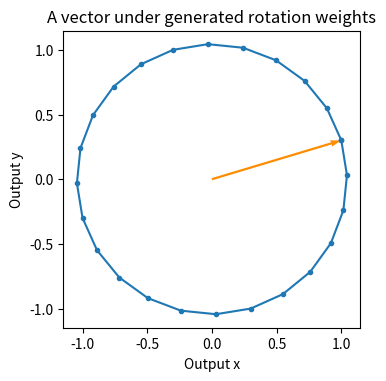

Here is the Python script that generated this plot:
"""Generating weights with a hypernetwork

Generate a family of two-dimensional linear maps from an angle.

Ha, Dai and Le, HyperNetworks (2016)
https://arxiv.org/abs/1609.09106"""

import numpy as np
import matplotlib.pyplot as plt


def main():
    generator = np.array([[1.0, 0.0], [0.0, -1.0], [0.0, 1.0], [1.0, 0.0]])

    def weights(angle):
        return (generator @ np.array([np.cos(angle), np.sin(angle)])).reshape(2, 2)

    angles = np.linspace(0, 2 * np.pi, 25)
    vec = np.array([1.0, 0.3])
    path = np.stack([weights(t) @ vec for t in angles])
    err = max(np.linalg.norm(weights(t).T @ weights(t) - np.eye(2)) for t in angles)
    print(f"largest orthogonality error {err:.2e}")
    assert np.allclose(weights(0.7) @ weights(0.2), weights(0.9))
    fig, ax = plt.subplots(figsize=(4.6, 3.7), constrained_layout=True)
    ax.plot(*path.T, "o-", ms=3)
    ax.quiver(
        [0], [0], [vec[0]], [vec[1]], angles="xy", scale_units="xy", scale=1, color="darkorange"
    )
    ax.set(
        aspect="equal",
        xlabel="Output x",
        ylabel="Output y",
        title="A vector under generated rotation weights",
    )
    plt.show()


if __name__ == "__main__":
    main()
